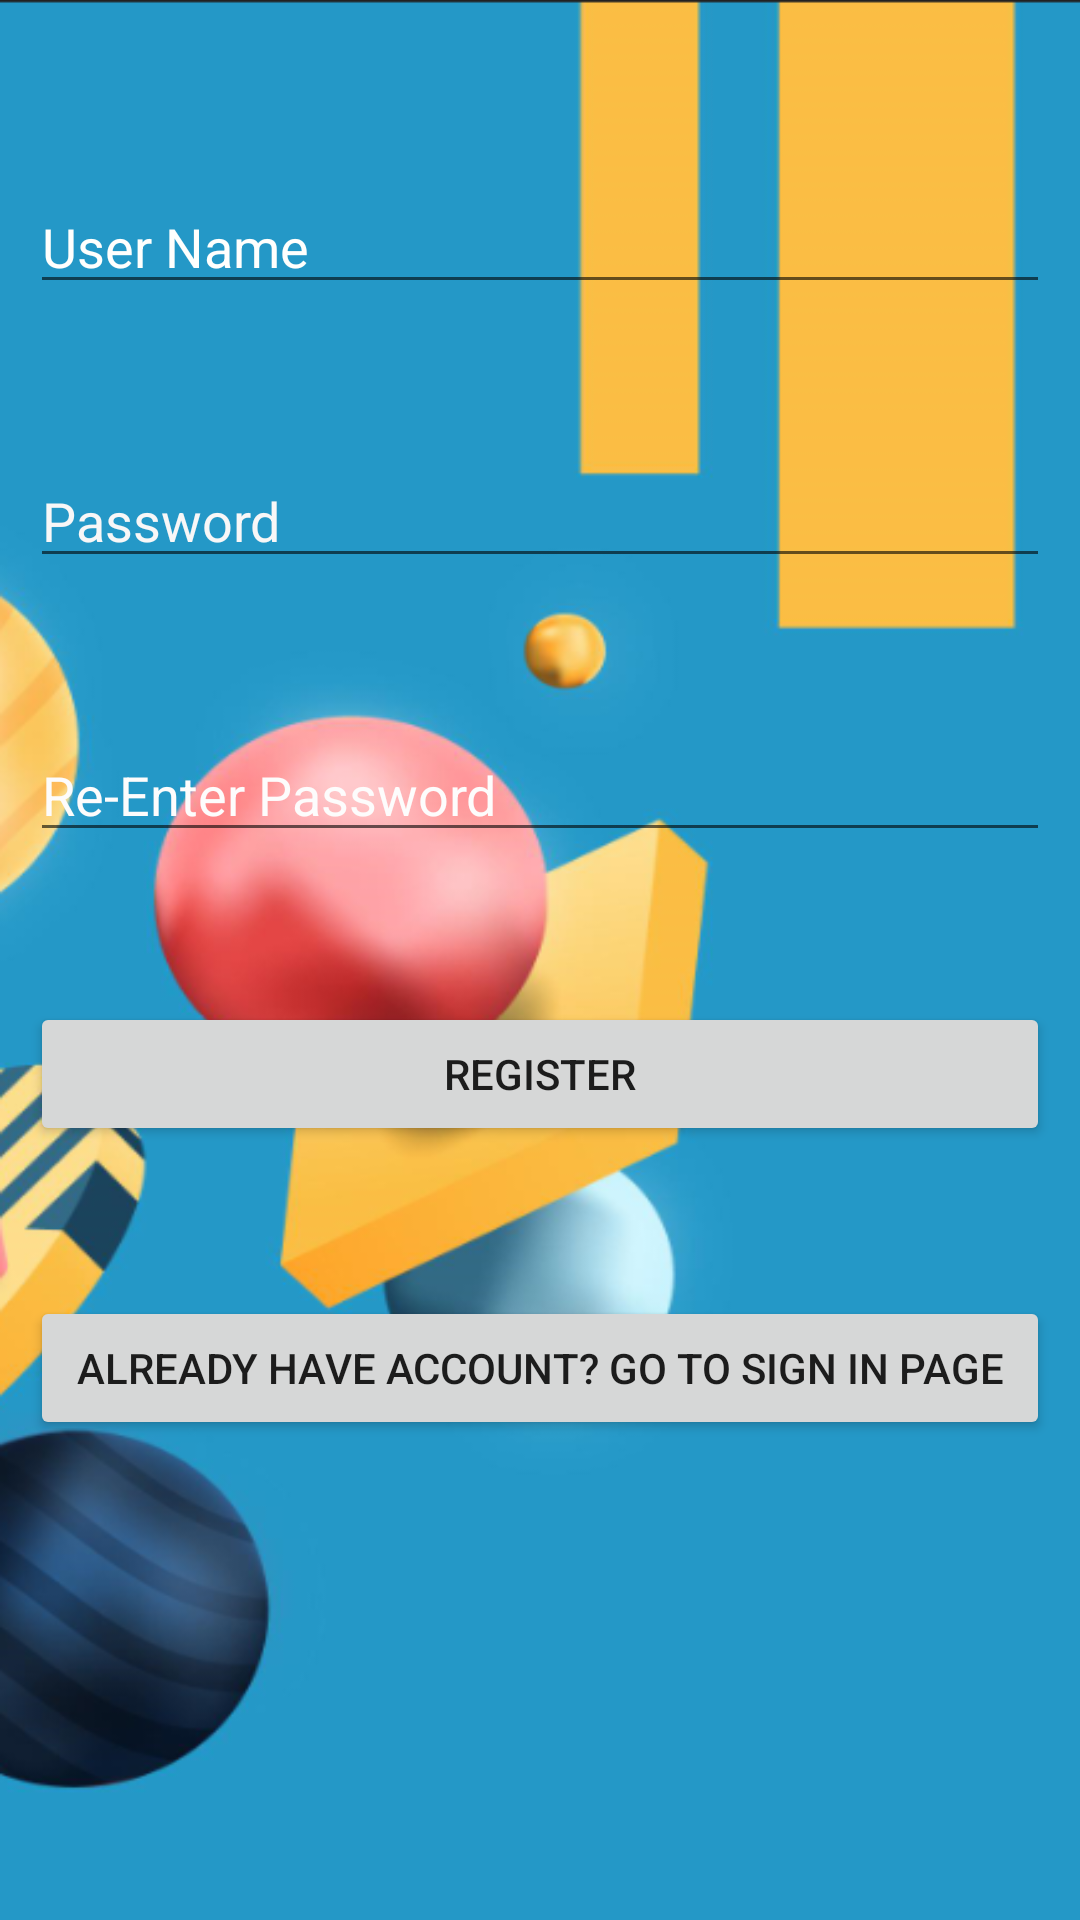

Reconstruct the res/layout file that produces this screen, plus the resources it refers to.
<!-- AndroidManifest.xml: application theme Theme.Hydrogen -->
<!-- res/layout/activity_main.xml -->
<?xml version="1.0" encoding="utf-8"?>
<RelativeLayout xmlns:android="http://schemas.android.com/apk/res/android"
    xmlns:app="http://schemas.android.com/apk/res-auto"
    xmlns:tools="http://schemas.android.com/tools"
    android:layout_width="match_parent"
    android:layout_height="match_parent"
    android:background="@drawable/ecapture"
    android:padding="10dp"
    tools:context=".MainActivity">

    <EditText
        android:id="@+id/username"
        android:layout_width="match_parent"
        android:layout_height="wrap_content"
        android:layout_marginTop="50dp"
        android:hint="User Name"
        android:textColor="#FFFDFD"
        android:textColorHint="#FFFFFD" />

    <EditText
        android:id="@+id/password"
        android:layout_width="match_parent"
        android:layout_height="wrap_content"
        android:layout_below="@+id/username"
        android:layout_marginTop="50dp"
        android:hint="Password"
        android:textColor="#F3EFEF"
        android:textColorHint="#F8F7F7" />

    <EditText
        android:id="@+id/repassword"
        android:layout_width="match_parent"
        android:layout_height="wrap_content"
        android:layout_below="@+id/password"
        android:layout_marginTop="50dp"
        android:hint="Re-Enter Password"
        android:textColor="#FAF8F8"
        android:textColorHint="#FDFCFC" />

    <Button
        android:id="@+id/btnsignup"
        android:layout_width="match_parent"
        android:layout_height="wrap_content"
        android:text="Register"
        android:layout_marginTop="50dp"
        android:layout_below="@+id/repassword"/>

    <Button
        android:id="@+id/btnsigin"
        android:layout_width="match_parent"
        android:layout_height="wrap_content"
        android:text="Already have account? Go to Sign in page"
        android:layout_marginTop="50dp"
        android:layout_below="@+id/btnsignup"/>

    <TextView
        android:id="@+id/textView3"
        android:layout_width="181dp"
        android:layout_height="63dp"
        android:layout_alignParentStart="true"
        android:layout_alignParentLeft="true"
        android:layout_alignParentTop="true"
        android:layout_alignParentBottom="true"
        android:layout_centerHorizontal="true"
        android:layout_marginStart="137dp"
        android:layout_marginLeft="137dp"
        android:layout_marginTop="24dp"
        android:layout_marginBottom="644dp"
        android:text="SIGN UP"
        android:textColor="#FF5722"
        android:textSize="34sp"
        android:textStyle="bold" />


</RelativeLayout>
<!-- resources referenced by this layout -->
<resources>
  <!-- drawable ecapture: png bitmap (drawable-v24, 129572 bytes) -->
  <style name="Theme.Hydrogen" parent="Theme.MaterialComponents.DayNight.DarkActionBar">
          
          <item name="colorPrimary">@color/purple_500</item>
          <item name="colorPrimaryVariant">@color/purple_700</item>
          <item name="colorOnPrimary">@color/white</item>
          
          <item name="colorSecondary">@color/teal_200</item>
          <item name="colorSecondaryVariant">@color/teal_700</item>
          <item name="colorOnSecondary">@color/black</item>
          
          <item name="android:statusBarColor" tools:targetApi="l">?attr/colorPrimaryVariant</item>
          
      </style>
  <color name="purple_500">#1E99EC</color>
  <color name="purple_700">#FF3700B3</color>
  <color name="white">#FFFFFFFF</color>
  <color name="teal_200">#FF03DAC5</color>
  <color name="teal_700">#FF018786</color>
  <color name="black">#FF000000</color>
</resources>
